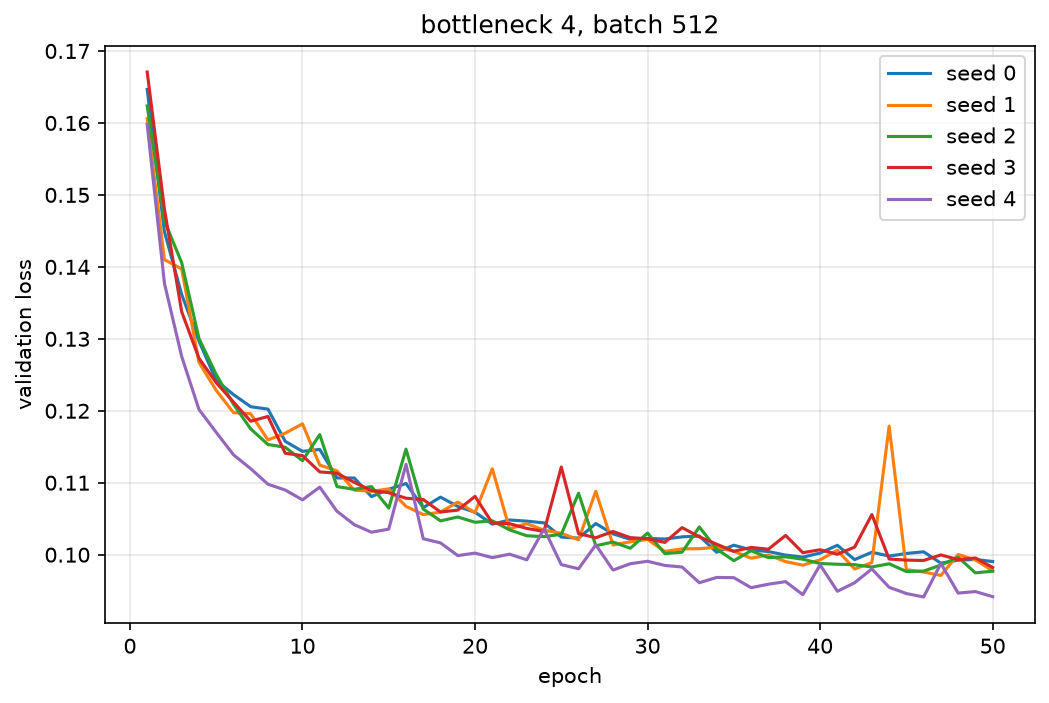

Data behind this chart, as committed beside it:
seed, epoch, val_loss
0, 1, 0.1647
0, 2, 0.1449
0, 3, 0.1362
0, 4, 0.1297
0, 5, 0.1242
0, 6, 0.1223
0, 7, 0.1206
0, 8, 0.1202
0, 9, 0.1158
0, 10, 0.1144
0, 11, 0.1146
0, 12, 0.1107
0, 13, 0.1107
0, 14, 0.1081
0, 15, 0.1091
0, 16, 0.1099
0, 17, 0.1065
0, 18, 0.108
0, 19, 0.1067
0, 20, 0.1059
0, 21, 0.1042
0, 22, 0.1048
0, 23, 0.1047
0, 24, 0.1044
0, 25, 0.1024
0, 26, 0.1023
0, 27, 0.1043
0, 28, 0.1029
0, 29, 0.1021
0, 30, 0.1023
0, 31, 0.1022
0, 32, 0.1025
0, 33, 0.1026
0, 34, 0.1003
0, 35, 0.1013
0, 36, 0.1007
0, 37, 0.1004
0, 38, 0.09994
0, 39, 0.09966
0, 40, 0.1002
0, 41, 0.1013
0, 42, 0.09931
0, 43, 0.1003
0, 44, 0.0998
0, 45, 0.1002
0, 46, 0.1004
0, 47, 0.09882
0, 48, 0.09924
0, 49, 0.09933
0, 50, 0.09905
1, 1, 0.1606
1, 2, 0.141
1, 3, 0.1397
1, 4, 0.1267
1, 5, 0.1228
1, 6, 0.1197
1, 7, 0.1196
1, 8, 0.1159
1, 9, 0.1169
1, 10, 0.1182
... 190 more rows
